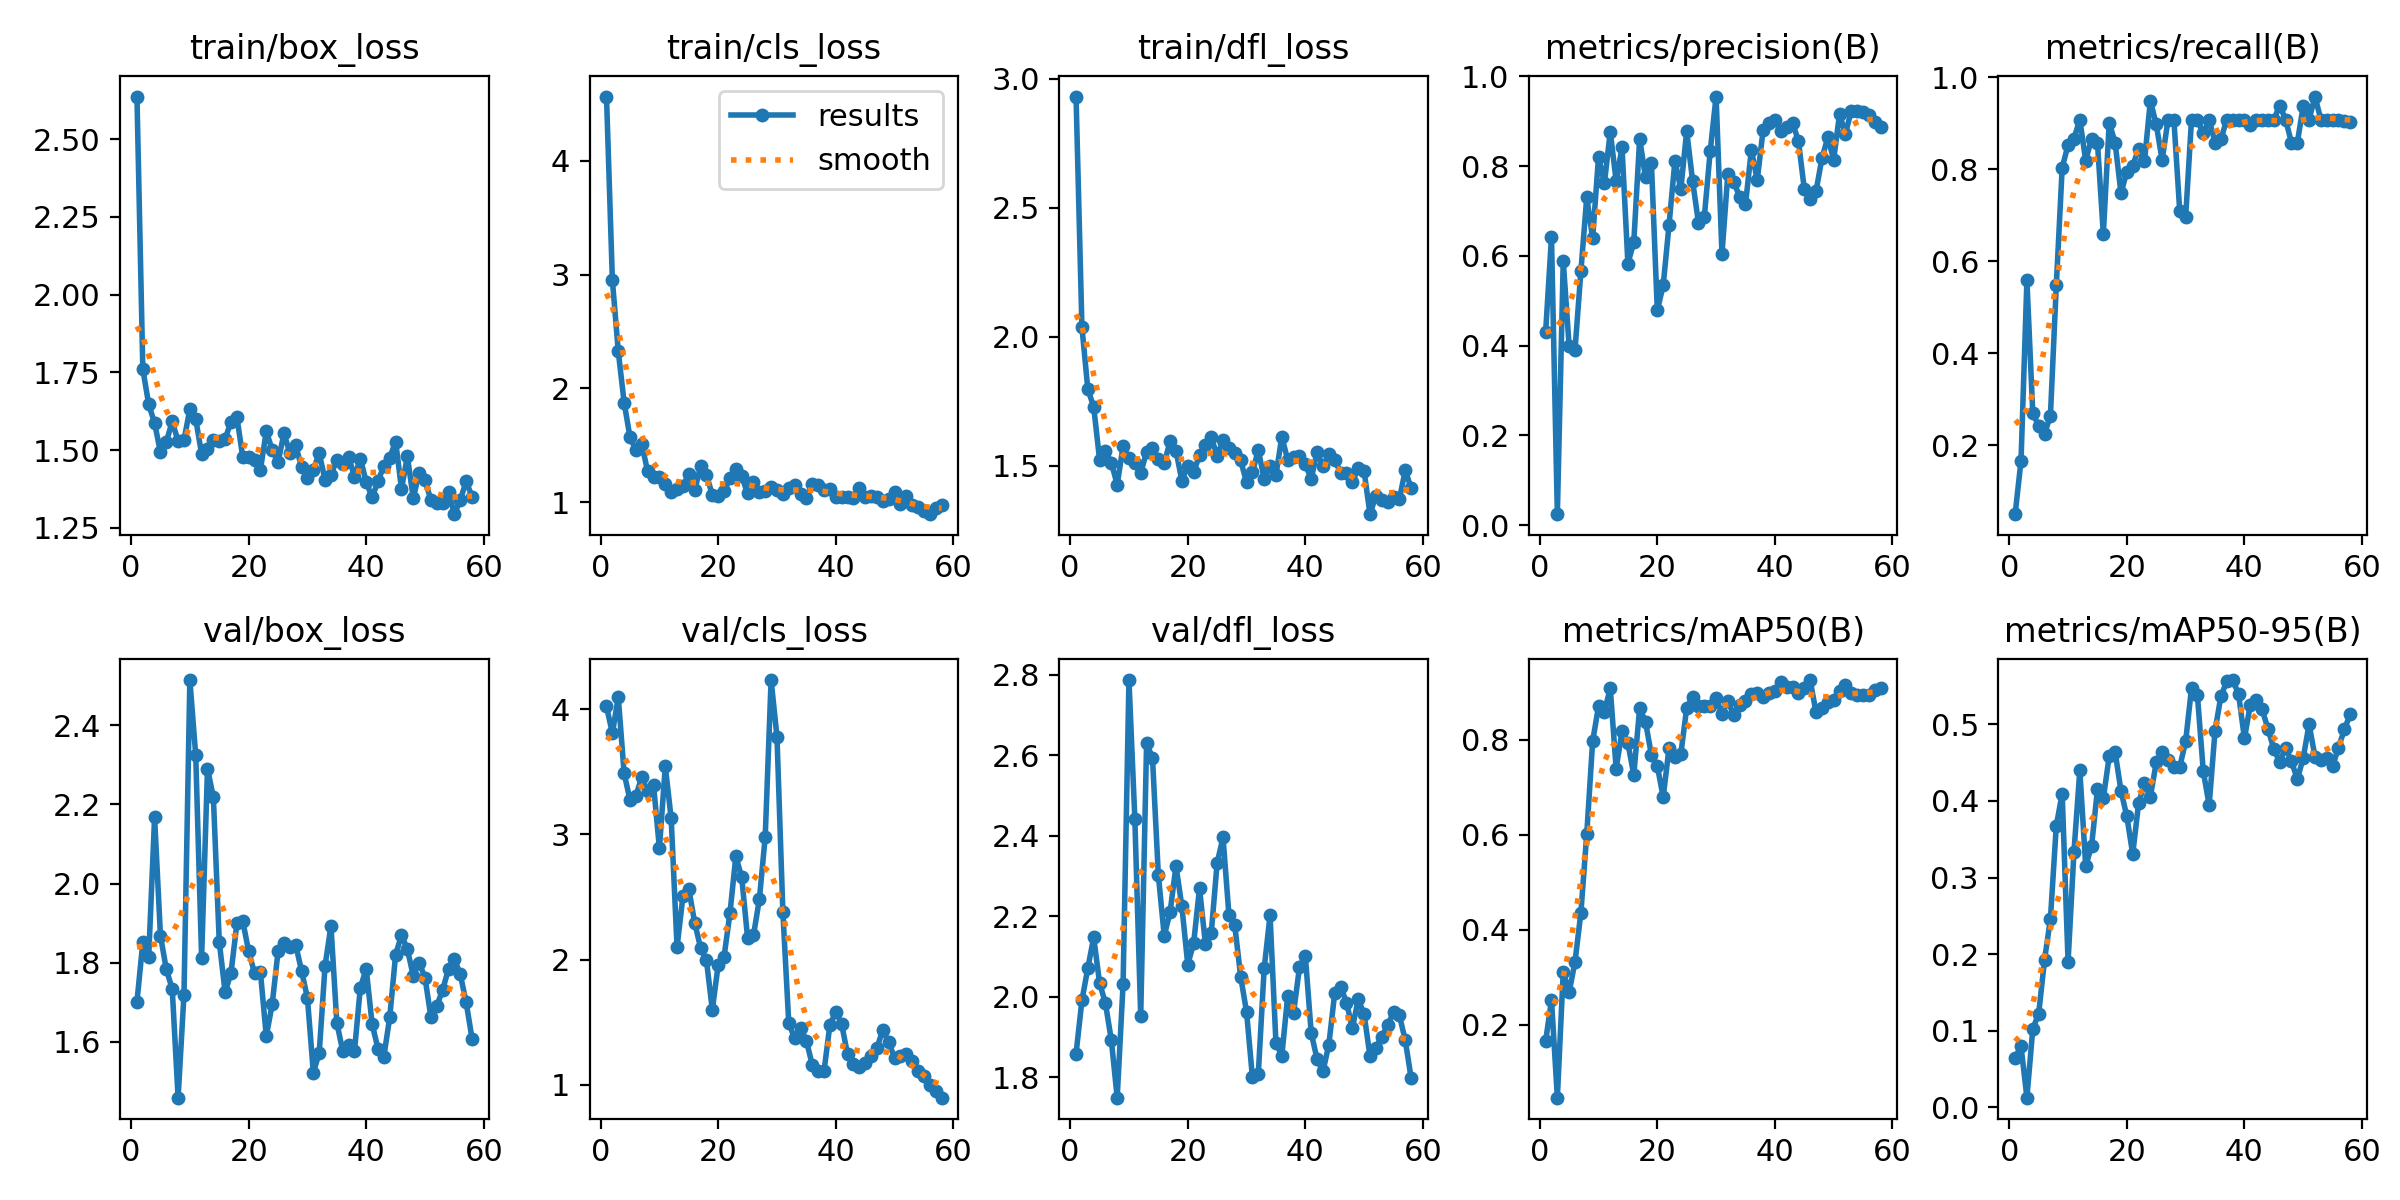

Data behind this chart, as committed beside it:
epoch, time, train/box_loss, train/cls_loss, train/dfl_loss, metrics/precision(B), metrics/recall(B), metrics/mAP50(B), metrics/mAP50-95(B), val/box_loss, val/cls_loss, val/dfl_loss, lr/pg0, lr/pg1, lr/pg2
1, 35.35, 2.637, 4.566, 2.932, 0.4292, 0.05, 0.1647, 0.06504, 1.701, 4.023, 1.858, 0.09703, 3e-05, 3e-05
2, 69.71, 1.76, 2.951, 2.038, 0.6414, 0.1667, 0.252, 0.07955, 1.852, 3.81, 1.991, 0.09307, 6.97228e-05, 6.97228e-05
3, 102.6, 1.647, 2.326, 1.798, 0.02438, 0.5583, 0.04625, 0.0126, 1.815, 4.099, 2.07, 0.08911, 0.0001091, 0.0001091
4, 136.4, 1.587, 1.875, 1.729, 0.5883, 0.2699, 0.3111, 0.1025, 2.167, 3.488, 2.147, 0.08515, 0.0001482, 0.0001482
5, 169.2, 1.493, 1.569, 1.525, 0.3995, 0.2417, 0.268, 0.1221, 1.868, 3.276, 2.034, 0.08119, 0.000187, 0.000187
6, 202.5, 1.526, 1.459, 1.557, 0.39, 0.225, 0.3321, 0.1925, 1.783, 3.309, 1.983, 0.07723, 0.0002254, 0.0002254
7, 235.9, 1.592, 1.508, 1.513, 0.565, 0.2642, 0.4354, 0.2461, 1.733, 3.46, 1.892, 0.07326, 0.0002636, 0.0002636
8, 269.3, 1.528, 1.27, 1.428, 0.7307, 0.5479, 0.6012, 0.3676, 1.459, 3.345, 1.749, 0.0693, 0.0003014, 0.0003014
9, 302.4, 1.532, 1.224, 1.576, 0.6391, 0.8034, 0.7962, 0.4096, 1.719, 3.396, 2.031, 0.06534, 0.0003389, 0.0003389
10, 335.6, 1.632, 1.222, 1.53, 0.8201, 0.853, 0.8699, 0.1901, 2.514, 2.889, 2.786, 0.06138, 0.0003761, 0.0003761
11, 369, 1.599, 1.16, 1.511, 0.7616, 0.8667, 0.8588, 0.3331, 2.324, 3.545, 2.442, 0.05741, 0.000413, 0.000413
12, 402.4, 1.488, 1.092, 1.473, 0.8764, 0.9083, 0.9082, 0.4399, 1.812, 3.129, 1.951, 0.05345, 0.0004495, 0.0004495
13, 435.5, 1.503, 1.112, 1.555, 0.7666, 0.8191, 0.7391, 0.315, 2.291, 2.101, 2.629, 0.04949, 0.0004858, 0.0004858
14, 468.9, 1.533, 1.14, 1.568, 0.8413, 0.8667, 0.8175, 0.3409, 2.218, 2.505, 2.593, 0.04552, 0.0005217, 0.0005217
15, 501.8, 1.528, 1.249, 1.526, 0.5827, 0.8583, 0.7926, 0.415, 1.853, 2.564, 2.301, 0.04156, 0.0005573, 0.0005573
16, 535.6, 1.536, 1.103, 1.511, 0.6302, 0.6592, 0.7257, 0.4033, 1.725, 2.294, 2.151, 0.03759, 0.0005926, 0.0005926
17, 568.8, 1.592, 1.314, 1.596, 0.8605, 0.9013, 0.8669, 0.4582, 1.775, 2.094, 2.21, 0.03363, 0.0006275, 0.0006275
18, 602.2, 1.607, 1.24, 1.559, 0.7745, 0.8583, 0.8369, 0.4641, 1.899, 1.994, 2.325, 0.02966, 0.0006622, 0.0006622
19, 635.3, 1.477, 1.064, 1.443, 0.806, 0.748, 0.7676, 0.4133, 1.905, 1.597, 2.224, 0.0257, 0.0006965, 0.0006965
20, 669.2, 1.477, 1.05, 1.499, 0.4785, 0.795, 0.7449, 0.3797, 1.829, 1.958, 2.08, 0.02173, 0.0007306, 0.0007306
21, 702, 1.467, 1.097, 1.475, 0.5339, 0.8083, 0.6787, 0.3305, 1.773, 2.023, 2.132, 0.01776, 0.0007643, 0.0007643
22, 734.2, 1.437, 1.209, 1.543, 0.669, 0.8446, 0.7825, 0.3972, 1.776, 2.371, 2.269, 0.0138, 0.0007977, 0.0007977
23, 767, 1.56, 1.291, 1.58, 0.8118, 0.8177, 0.7632, 0.4229, 1.614, 2.825, 2.132, 0.009831, 0.0008307, 0.0008307
24, 798.7, 1.501, 1.227, 1.611, 0.7485, 0.9491, 0.7696, 0.4055, 1.695, 2.657, 2.158, 0.005863, 0.0008635, 0.0008635
25, 830.6, 1.46, 1.076, 1.54, 0.8778, 0.8978, 0.8666, 0.4501, 1.828, 2.173, 2.332, 0.001896, 0.0008959, 0.0008959
26, 862.3, 1.554, 1.177, 1.599, 0.7673, 0.8201, 0.8907, 0.4635, 1.85, 2.193, 2.395, 0.000901, 0.000901, 0.000901
27, 894.5, 1.492, 1.086, 1.568, 0.6735, 0.9072, 0.8717, 0.453, 1.84, 2.481, 2.204, 0.000897, 0.000897, 0.000897
28, 926.7, 1.515, 1.095, 1.549, 0.6872, 0.9083, 0.8714, 0.4441, 1.845, 2.983, 2.177, 0.0008931, 0.0008931, 0.0008931
29, 958.5, 1.445, 1.129, 1.522, 0.833, 0.7083, 0.8717, 0.4445, 1.779, 4.235, 2.05, 0.0008891, 0.0008891, 0.0008891
30, 990.6, 1.411, 1.11, 1.437, 0.9548, 0.6956, 0.8877, 0.4776, 1.711, 3.781, 1.962, 0.0008852, 0.0008852, 0.0008852
31, 1022, 1.436, 1.075, 1.475, 0.6042, 0.9083, 0.8545, 0.5471, 1.522, 2.38, 1.799, 0.0008812, 0.0008812, 0.0008812
32, 1054, 1.49, 1.122, 1.561, 0.7823, 0.9083, 0.8822, 0.5382, 1.571, 1.495, 1.808, 0.0008772, 0.0008772, 0.0008772
33, 1086, 1.404, 1.152, 1.45, 0.7648, 0.8781, 0.8508, 0.4388, 1.792, 1.369, 2.07, 0.0008733, 0.0008733, 0.0008733
34, 1118, 1.421, 1.067, 1.499, 0.7317, 0.9083, 0.8732, 0.3943, 1.892, 1.455, 2.202, 0.0008693, 0.0008693, 0.0008693
35, 1150, 1.468, 1.037, 1.464, 0.7144, 0.8583, 0.8804, 0.4915, 1.648, 1.351, 1.885, 0.0008654, 0.0008654, 0.0008654
36, 1183, 1.454, 1.156, 1.613, 0.8357, 0.8657, 0.8951, 0.5367, 1.577, 1.157, 1.853, 0.0008614, 0.0008614, 0.0008614
37, 1216, 1.479, 1.154, 1.524, 0.7687, 0.9083, 0.8974, 0.556, 1.591, 1.109, 2.001, 0.0008574, 0.0008574, 0.0008574
38, 1248, 1.414, 1.105, 1.533, 0.8805, 0.9083, 0.8893, 0.5578, 1.577, 1.109, 1.96, 0.0008535, 0.0008535, 0.0008535
39, 1280, 1.473, 1.118, 1.54, 0.8954, 0.9083, 0.8973, 0.5396, 1.737, 1.477, 2.072, 0.0008495, 0.0008495, 0.0008495
40, 1313, 1.398, 1.041, 1.507, 0.9019, 0.9083, 0.9032, 0.4816, 1.784, 1.583, 2.102, 0.0008456, 0.0008456, 0.0008456
41, 1345, 1.348, 1.044, 1.449, 0.8791, 0.8967, 0.9211, 0.5254, 1.645, 1.483, 1.909, 0.0008416, 0.0008416, 0.0008416
42, 1378, 1.399, 1.042, 1.556, 0.8864, 0.9083, 0.9112, 0.5314, 1.583, 1.243, 1.845, 0.0008376, 0.0008376, 0.0008376
43, 1411, 1.45, 1.033, 1.499, 0.8962, 0.9083, 0.9116, 0.5197, 1.563, 1.168, 1.814, 0.0008337, 0.0008337, 0.0008337
44, 1443, 1.476, 1.125, 1.545, 0.8563, 0.9083, 0.8979, 0.4943, 1.662, 1.139, 1.881, 0.0008297, 0.0008297, 0.0008297
45, 1475, 1.528, 1.042, 1.525, 0.7492, 0.9083, 0.9085, 0.4676, 1.82, 1.17, 2.009, 0.0008258, 0.0008258, 0.0008258
46, 1507, 1.376, 1.05, 1.472, 0.727, 0.9388, 0.9254, 0.4511, 1.869, 1.232, 2.025, 0.0008218, 0.0008218, 0.0008218
47, 1538, 1.48, 1.044, 1.473, 0.7439, 0.9083, 0.8573, 0.4687, 1.834, 1.294, 1.985, 0.0008178, 0.0008178, 0.0008178
48, 1570, 1.346, 1.008, 1.436, 0.8169, 0.8583, 0.8668, 0.4516, 1.766, 1.437, 1.922, 0.0008139, 0.0008139, 0.0008139
49, 1603, 1.426, 1.029, 1.494, 0.8635, 0.8583, 0.8798, 0.4284, 1.8, 1.339, 1.993, 0.0008099, 0.0008099, 0.0008099
50, 1635, 1.404, 1.092, 1.479, 0.8142, 0.9378, 0.8833, 0.4561, 1.762, 1.213, 1.956, 0.000806, 0.000806, 0.000806
51, 1667, 1.339, 0.9847, 1.313, 0.9156, 0.9083, 0.9018, 0.5, 1.662, 1.226, 1.852, 0.000802, 0.000802, 0.000802
52, 1699, 1.33, 1.057, 1.385, 0.8718, 0.9583, 0.9146, 0.4578, 1.691, 1.246, 1.873, 0.000798, 0.000798, 0.000798
53, 1731, 1.331, 0.9759, 1.368, 0.9234, 0.9083, 0.8982, 0.4531, 1.731, 1.192, 1.901, 0.0007941, 0.0007941, 0.0007941
54, 1764, 1.365, 0.9553, 1.362, 0.9229, 0.9083, 0.8932, 0.4554, 1.784, 1.107, 1.929, 0.0007901, 0.0007901, 0.0007901
55, 1796, 1.294, 0.9202, 1.38, 0.9206, 0.9083, 0.8929, 0.4457, 1.809, 1.07, 1.961, 0.0007862, 0.0007862, 0.0007862
56, 1828, 1.34, 0.8936, 1.373, 0.9138, 0.9083, 0.8933, 0.4695, 1.77, 0.9975, 1.953, 0.0007822, 0.0007822, 0.0007822
57, 1860, 1.399, 0.9501, 1.483, 0.8989, 0.9056, 0.9042, 0.4933, 1.7, 0.9512, 1.891, 0.0007782, 0.0007782, 0.0007782
58, 1893, 1.351, 0.9741, 1.415, 0.8867, 0.9019, 0.908, 0.5132, 1.608, 0.8956, 1.797, 0.0007743, 0.0007743, 0.0007743
